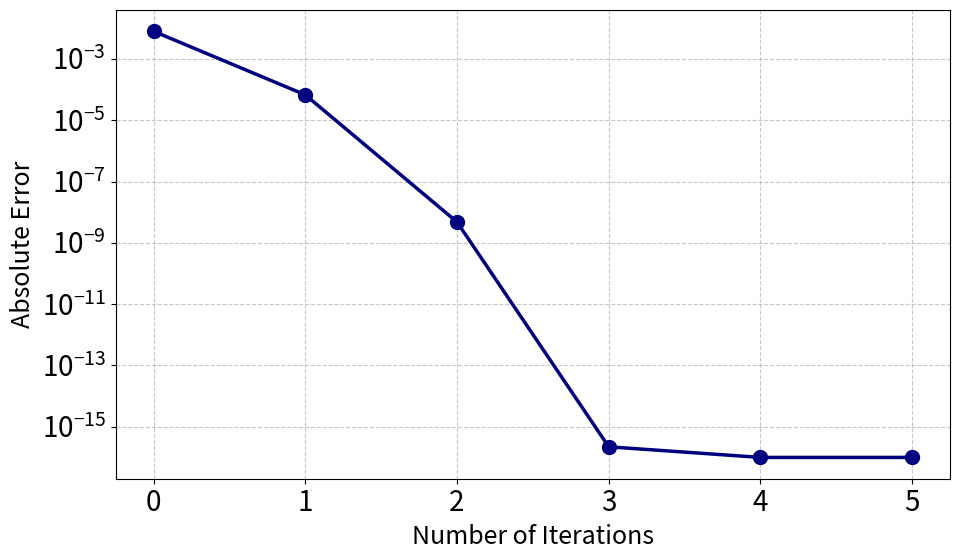

This figure's Python source: (Note: this script raises an exception after producing the figure.)
import struct
import matplotlib.pyplot as plt
import os  

def hex_to_double(hex_str):
    """16進数文字列(64bit)を倍精度浮動小数点数に変換"""
    int_val = int(hex_str, 16)
    return struct.unpack('>d', struct.pack('>Q', int_val))[0]

def main():
    # --- データ定義 ---
    actual_val = 1 / (0.5 ** 0.5)  # 0.5の平方根の逆数の実際の値
    
    data_points = [
        (0, "3ff6800000000000"), # drsqrt
        (1, "3ff6a05800000000"), # 1Newton
        (2, "3ff6a09e6536af66"), # 2Newton
        (3, "3ff6a09e667f3bcd"), # 3Newton
        (4, "3ff6a09e667f3bcc"), # 4Newton
        (5, "3ff6a09e667f3bcc"), # 5Newton
    ]

    # --- 計算処理 (修正版) ---
    iterations = []
    errors = []
    
    # マシンイプシロン（倍精度の限界）に近い値
    machine_epsilon = 1e-16

    for i, hex_str in data_points:
        val = hex_to_double(hex_str)
        error = abs(val - actual_val)
        
        # 誤差が0になったら、グラフ表示用に最小値を代入する
        if error == 0.0:
            error = machine_epsilon # 便宜上 1e-16 としてプロット
            print(f"Iter {i}: Converged to exact match! (Error=0)") # 確認用ログ
        
        iterations.append(i)
        errors.append(error)

    # --- グラフ描画設定 ---
    # 文字サイズを全体的に大きく設定
    plt.rcParams.update({'font.size': 20})

    plt.figure(figsize=(10, 6))
    
    # 線の色をネイビーに、線幅やマーカーも少し強調
    plt.plot(iterations, errors, marker='o', linestyle='-', color='navy', 
             label='Absolute Error', markersize=10, linewidth=2.5)
    
    plt.yscale('log')
    plt.xlabel('Number of Iterations', fontsize=18)
    plt.ylabel('Absolute Error', fontsize=18)
    
    plt.grid(True, which="both", ls="--", alpha=0.7)
    plt.xticks(iterations)
    
    # レイアウト調整
    plt.tight_layout()
    
    # --- 保存処理 ---
    # 保存先のディレクトリとファイル名
    save_dir = r'/home/kazuki/mncore' 
    filename = 'newton_error_plot_r=0.5.pdf'  # 画質最強のPDFに変更しておきました！（PNGが良ければ.pngに戻してね）
    
    # パスを結合
    save_path = os.path.join(save_dir, filename)

    # ディレクトリが存在しない場合に備えて、なければ作る（念のため）
    os.makedirs(save_dir, exist_ok=True)

    # 保存実行
    plt.savefig(save_path, dpi=300)
    print(f"Graph saved as {save_path}")

    # plt.show() # 確認したいときはここを外す

if __name__ == "__main__":
    main()
